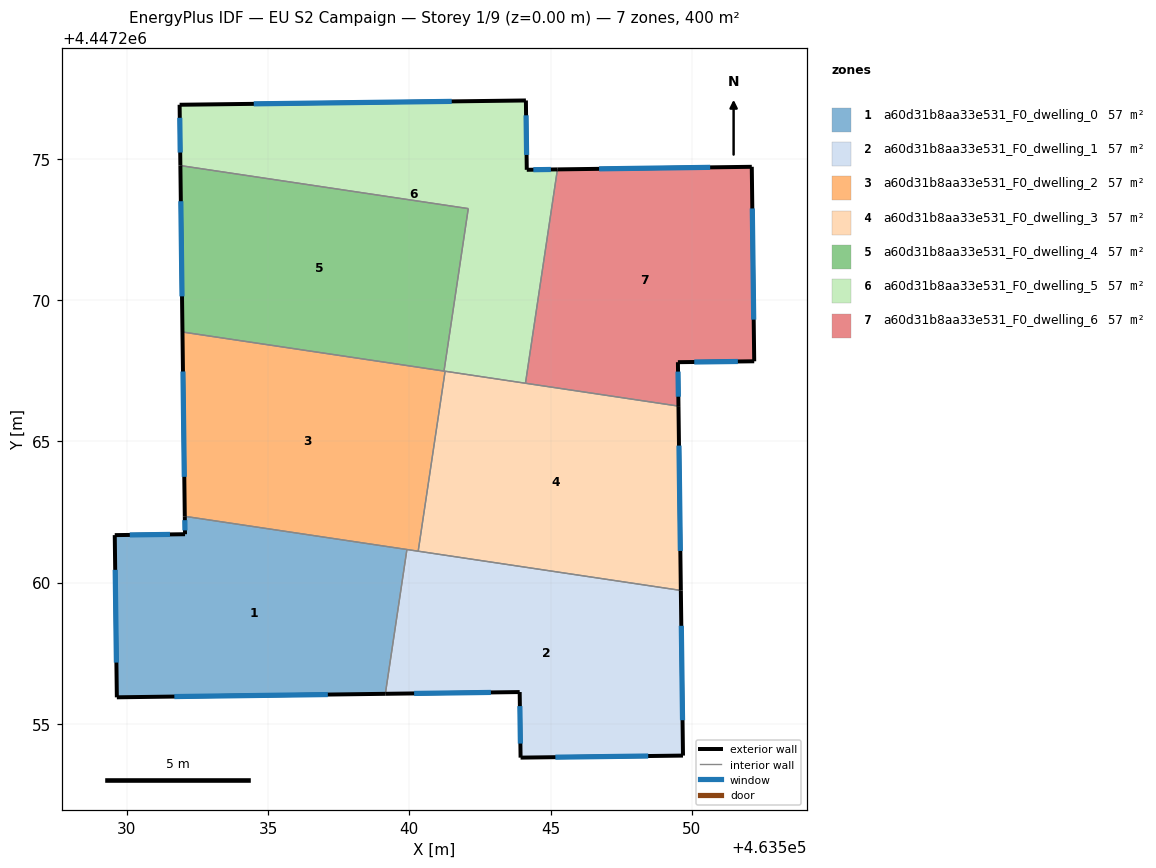
=== STOREY PLAN SPEC (per zone: floor XY polygon, exterior-wall plan segments, windows/doors) ===
zone 1: a60d31b8aa33e531_F0_dwelling_0  (57.1 m²)
  floor: (463539.91, 4447261.17) (463539.15, 4447256.07) (463529.65, 4447255.94) (463529.58, 4447261.68) (463532.06, 4447261.71) (463532.05, 4447262.35)
  exterior wall: (463532.06, 4447261.71) – (463529.58, 4447261.68)  [2.5 m]
    window: (463531.53, 4447261.71) – (463530.11, 4447261.69)  [2.4 m²]
  exterior wall: (463532.05, 4447262.35) – (463532.06, 4447261.71)  [0.6 m]
    window: (463532.05, 4447262.21) – (463532.06, 4447261.85)  [0.6 m²]
  exterior wall: (463529.65, 4447255.94) – (463539.15, 4447256.07)  [9.5 m]
    window: (463531.68, 4447255.97) – (463537.11, 4447256.04)  [9.3 m²]
  exterior wall: (463529.58, 4447261.68) – (463529.65, 4447255.94)  [5.7 m]
    window: (463529.59, 4447260.45) – (463529.63, 4447257.17)  [5.6 m²]
  interior walls: 2
zone 2: a60d31b8aa33e531_F0_dwelling_1  (57.1 m²)
  floor: (463549.61, 4447259.72) (463549.68, 4447253.88) (463543.93, 4447253.81) (463543.90, 4447256.13) (463539.15, 4447256.07) (463539.91, 4447261.17)
  exterior wall: (463549.68, 4447253.88) – (463549.61, 4447259.72)  [5.8 m]
    window: (463549.67, 4447255.13) – (463549.62, 4447258.47)  [5.7 m²]
  exterior wall: (463543.93, 4447253.81) – (463549.68, 4447253.88)  [5.7 m]
    window: (463545.17, 4447253.82) – (463548.45, 4447253.86)  [5.6 m²]
  exterior wall: (463543.90, 4447256.13) – (463543.93, 4447253.81)  [2.3 m]
    window: (463543.91, 4447255.63) – (463543.93, 4447254.30)  [2.3 m²]
  exterior wall: (463539.15, 4447256.07) – (463543.90, 4447256.13)  [4.8 m]
    window: (463540.17, 4447256.08) – (463542.88, 4447256.11)  [4.7 m²]
  interior walls: 3
zone 3: a60d31b8aa33e531_F0_dwelling_2  (57.1 m²)
  floor: (463541.26, 4447267.48) (463540.31, 4447261.11) (463532.05, 4447262.35) (463531.97, 4447268.87)
  exterior wall: (463531.97, 4447268.87) – (463532.05, 4447262.35)  [6.5 m]
    window: (463531.99, 4447267.47) – (463532.04, 4447263.74)  [6.4 m²]
  interior walls: 5
zone 4: a60d31b8aa33e531_F0_dwelling_3  (57.1 m²)
  floor: (463549.52, 4447266.25) (463549.61, 4447259.72) (463540.31, 4447261.11) (463541.26, 4447267.48)
  exterior wall: (463549.61, 4447259.72) – (463549.52, 4447266.25)  [6.5 m]
    window: (463549.59, 4447261.12) – (463549.54, 4447264.85)  [6.4 m²]
  interior walls: 4
zone 5: a60d31b8aa33e531_F0_dwelling_4  (57.1 m²)
  floor: (463542.08, 4447273.24) (463541.23, 4447267.49) (463531.97, 4447268.87) (463531.90, 4447274.76)
  exterior wall: (463531.90, 4447274.76) – (463531.97, 4447268.87)  [5.9 m]
    window: (463531.91, 4447273.50) – (463531.96, 4447270.13)  [5.8 m²]
  interior walls: 3
zone 6: a60d31b8aa33e531_F0_dwelling_5  (57.1 m²)
  floor: (463544.12, 4447277.06) (463544.15, 4447274.61) (463545.24, 4447274.62) (463544.11, 4447267.05) (463541.23, 4447267.49) (463542.08, 4447273.24) (463531.90, 4447274.76) (463531.87, 4447276.91)
  exterior wall: (463531.87, 4447276.91) – (463531.90, 4447274.76)  [2.2 m]
    window: (463531.88, 4447276.45) – (463531.89, 4447275.22)  [2.1 m²]
  exterior wall: (463544.12, 4447277.06) – (463531.87, 4447276.91)  [12.3 m]
    window: (463541.50, 4447277.03) – (463534.49, 4447276.94)  [12.0 m²]
  exterior wall: (463544.15, 4447274.61) – (463544.12, 4447277.06)  [2.5 m]
    window: (463544.15, 4447275.13) – (463544.13, 4447276.54)  [2.4 m²]
  exterior wall: (463545.24, 4447274.62) – (463544.15, 4447274.61)  [1.1 m]
    window: (463545.01, 4447274.62) – (463544.39, 4447274.61)  [1.1 m²]
  interior walls: 5
zone 7: a60d31b8aa33e531_F0_dwelling_6  (57.1 m²)
  floor: (463552.12, 4447274.71) (463552.20, 4447267.83) (463549.50, 4447267.80) (463549.52, 4447266.25) (463544.11, 4447267.05) (463545.24, 4447274.62)
  exterior wall: (463552.12, 4447274.71) – (463545.24, 4447274.62)  [6.9 m]
    window: (463550.64, 4447274.69) – (463546.71, 4447274.64)  [6.7 m²]
  exterior wall: (463552.20, 4447267.83) – (463552.12, 4447274.71)  [6.9 m]
    window: (463552.18, 4447269.31) – (463552.13, 4447273.24)  [6.7 m²]
  exterior wall: (463549.50, 4447267.80) – (463552.20, 4447267.83)  [2.7 m]
    window: (463550.08, 4447267.81) – (463551.62, 4447267.83)  [2.6 m²]
  exterior wall: (463549.52, 4447266.25) – (463549.50, 4447267.80)  [1.6 m]
    window: (463549.52, 4447266.58) – (463549.51, 4447267.47)  [1.5 m²]
  interior walls: 2

=== DERIVED (storey summary) ===
Building: EU S2 Campaign
Storey: 1 of 9  (floor level z = 0.00 m)
Storey gross floor area: 399.9 m²
Zones on this storey: 7
  - a60d31b8aa33e531_F0_dwelling_0: floor 57.1 m²; exterior wall 18.4 m (55.1 m²); 4 window(s) 18.0 m²; WWR 32.7%
  - a60d31b8aa33e531_F0_dwelling_1: floor 57.1 m²; exterior wall 18.7 m (56.0 m²); 4 window(s) 18.3 m²; WWR 32.7%
  - a60d31b8aa33e531_F0_dwelling_2: floor 57.1 m²; exterior wall 6.5 m (19.6 m²); 1 window(s) 6.4 m²; WWR 32.7%
  - a60d31b8aa33e531_F0_dwelling_3: floor 57.1 m²; exterior wall 6.5 m (19.6 m²); 1 window(s) 6.4 m²; WWR 32.7%
  - a60d31b8aa33e531_F0_dwelling_4: floor 57.1 m²; exterior wall 5.9 m (17.7 m²); 1 window(s) 5.8 m²; WWR 32.7%
  - a60d31b8aa33e531_F0_dwelling_5: floor 57.1 m²; exterior wall 17.9 m (53.8 m²); 4 window(s) 17.6 m²; WWR 32.7%
  - a60d31b8aa33e531_F0_dwelling_6: floor 57.1 m²; exterior wall 18.0 m (54.0 m²); 4 window(s) 17.7 m²; WWR 32.7%
Zone adjacency (shared interzone walls):
  - a60d31b8aa33e531_F0_dwelling_0 ↔ a60d31b8aa33e531_F0_dwelling_1
  - a60d31b8aa33e531_F0_dwelling_0 ↔ a60d31b8aa33e531_F0_dwelling_2
  - a60d31b8aa33e531_F0_dwelling_1 ↔ a60d31b8aa33e531_F0_dwelling_2
  - a60d31b8aa33e531_F0_dwelling_1 ↔ a60d31b8aa33e531_F0_dwelling_3
  - a60d31b8aa33e531_F0_dwelling_2 ↔ a60d31b8aa33e531_F0_dwelling_3
  - a60d31b8aa33e531_F0_dwelling_2 ↔ a60d31b8aa33e531_F0_dwelling_4
  - a60d31b8aa33e531_F0_dwelling_2 ↔ a60d31b8aa33e531_F0_dwelling_5
  - a60d31b8aa33e531_F0_dwelling_3 ↔ a60d31b8aa33e531_F0_dwelling_5
  - a60d31b8aa33e531_F0_dwelling_3 ↔ a60d31b8aa33e531_F0_dwelling_6
  - a60d31b8aa33e531_F0_dwelling_4 ↔ a60d31b8aa33e531_F0_dwelling_5
  - a60d31b8aa33e531_F0_dwelling_5 ↔ a60d31b8aa33e531_F0_dwelling_6